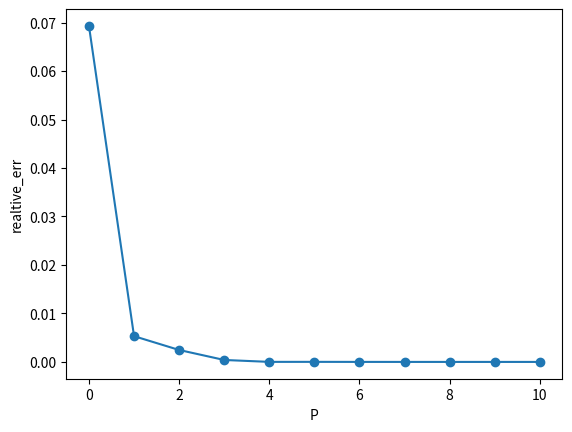
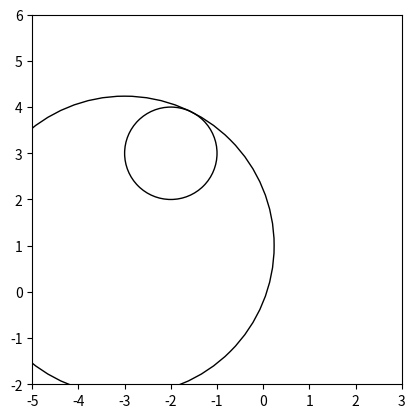

Recreate these plots in Python, in order.
import math
import cmath
import random
import numpy as np
import matplotlib.pyplot as plt
from scipy.special import comb

def random_complex():
    l = random.uniform(0,1)
    theta = random.uniform(-math.pi,math.pi)
    return complex(l * math.cos(theta), l * math.sin(theta))

random.seed(314)

N = 1000
zd = -2 + 3j
zdd = -3 + 1j
z = 6 + 3j
zis = [zd + random_complex() for _ in range(N)]
qis = [random.uniform(0,1) for _ in range(N)]

phi_real = sum([qi * cmath.log(z - zi) for qi,zi in zip(qis,zis)])
print(f'phi_real = {phi_real}')

errs = []
Ps = range(0,11)
for P in Ps:
    Qs = sum(qis)
    aks = [sum([-qi * ((zi - zd) ** k) / k for qi,zi in zip(qis,zis)]) for k in range(1,P+1)]
    bls = [-Qs * ((zd - zdd) ** l) / l + sum([comb(l - 1, k - 1) * aks[k - 1] * (zd - zdd) ** (l - k) for k in range(1,l+1)]) for l in range(1,P+1)]
    phi_appx = Qs * cmath.log(z - zdd) + sum(bls[l - 1] / (z - zdd) ** l for l in range(1,P+1))  
    err = abs((phi_appx - phi_real).real) / abs(phi_real.real)
    errs.append(err)
    print(f'phi_appx = {phi_appx} err = {err}')

plt.plot(Ps, errs, '-o')
plt.xlabel('P')
plt.ylabel('realtive_err')
#plt.show()


figure, axes = plt.subplots()
z_circle = plt.Circle((z.real, z.imag), 0.1, fill=True)
zd_circle = plt.Circle((zd.real, zd.imag), 1, fill=False)
zdd_circle = plt.Circle((zdd.real, zdd.imag), cmath.polar(zd - zdd)[0] + 1, fill=False)

axes.set_aspect(1)
axes.add_patch(z_circle)
axes.add_patch(zd_circle)
axes.add_patch(zdd_circle)
axes.set_xlim([-5, 3])
axes.set_ylim([-2, 6])

plt.show()
